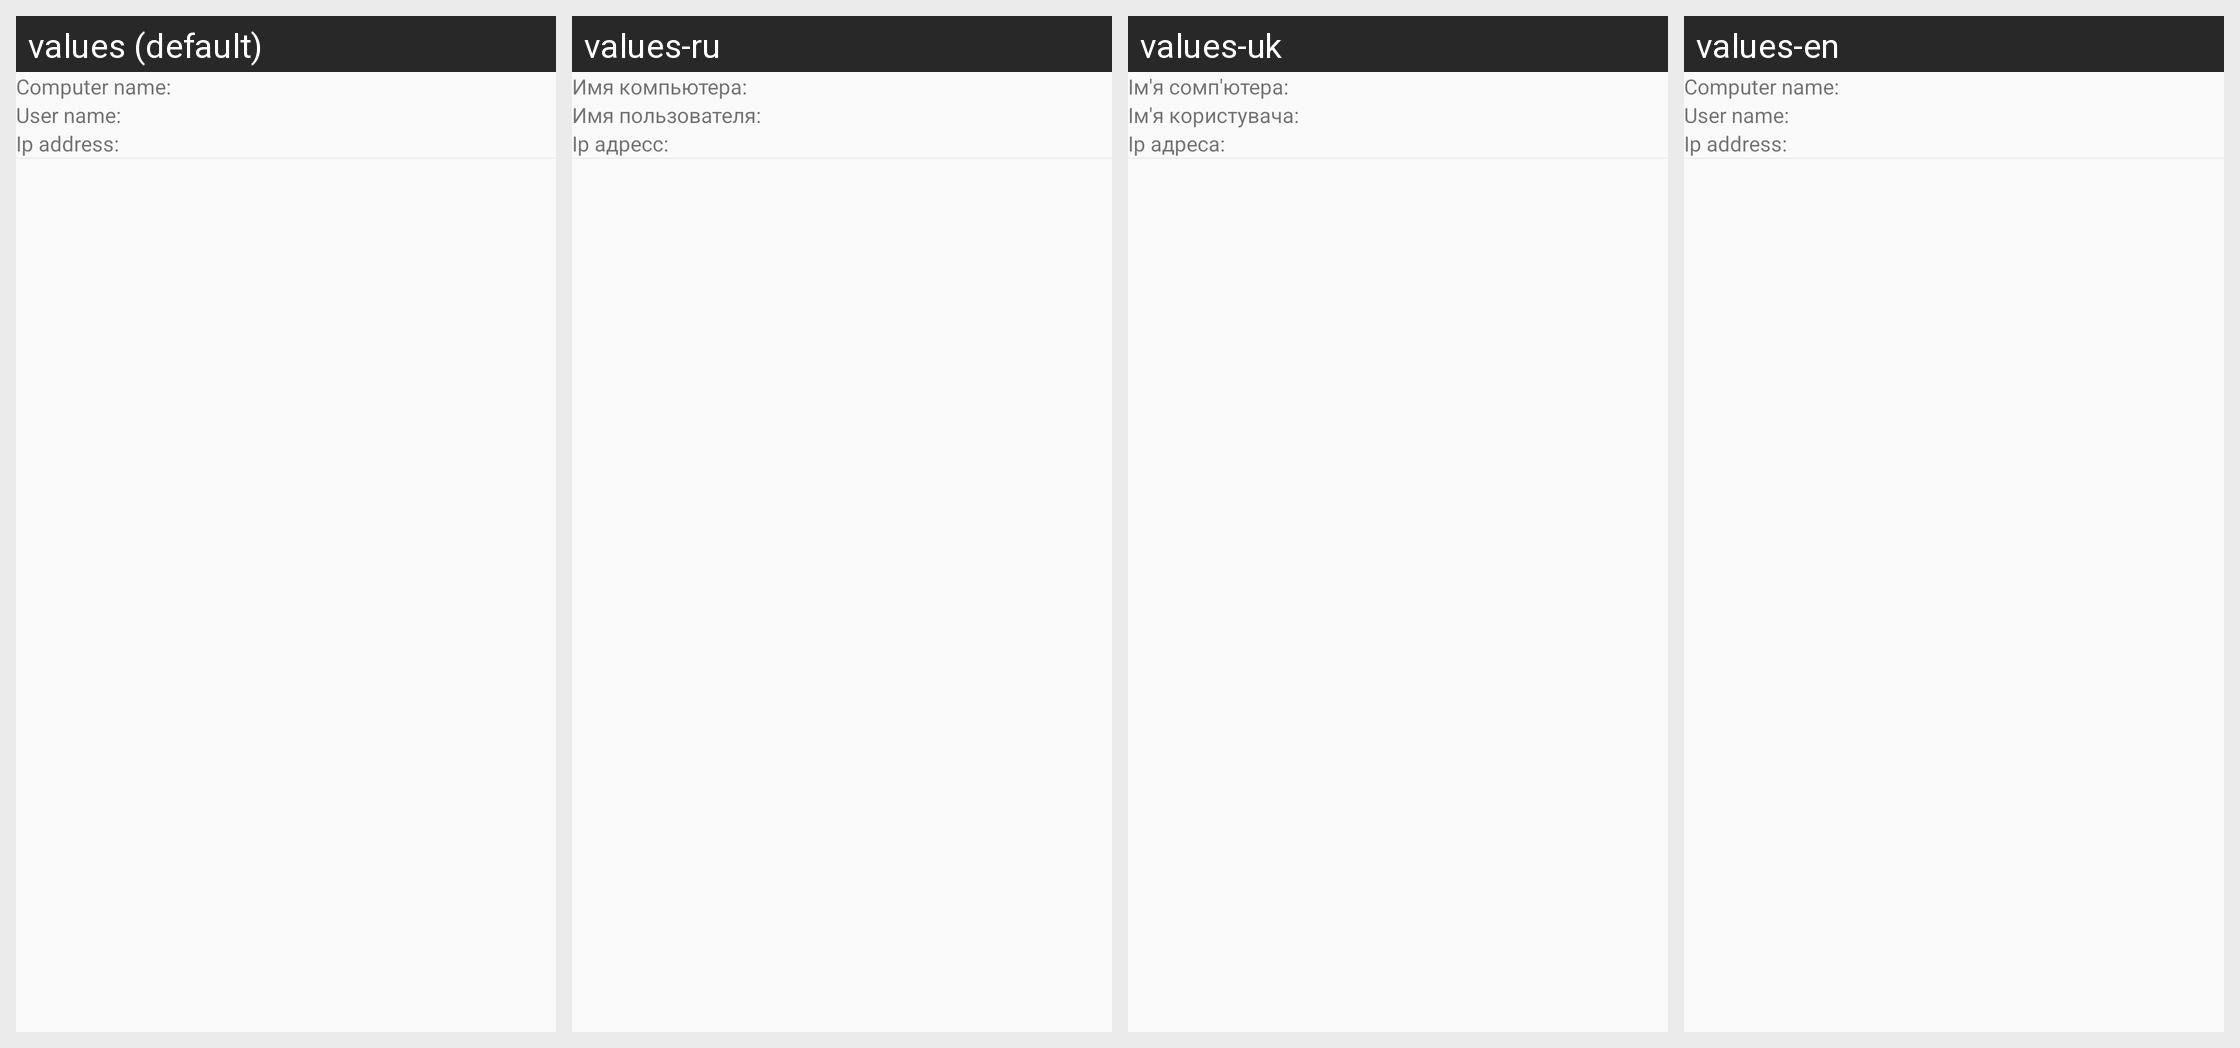

This grid shows one Android layout under several languages. Give, for every string resource on the screen, its name, the default text and each shown locale's text.
Android screen res/layout/ip_params_activity.xml rendered under 4 locales, left to right: values (default), values-ru, values-uk, values-en. Device: Nexus 5 (rendered at 1080×1920; each locale shown at half size, 540×960, under a caption strip naming it); theme AppTheme.
Strings drawn on this screen, with the default value and each locale's value (text and hints the layout hard-codes, and strings that could not be matched under every locale, appear in the picture but are not listed):

computer_name
  values: Computer name:
  values-ru: Имя компьютера:
  values-uk: Ім'я сомп'ютера:
  values-en: Computer name:

user_name
  values: User name:
  values-ru: Имя пользователя:
  values-uk: Ім'я користувача:
  values-en: User name:

ip_address
  values: Ip address:
  values-ru: Ip адресс:
  values-uk: Ip адреса:
  values-en: Ip address:
